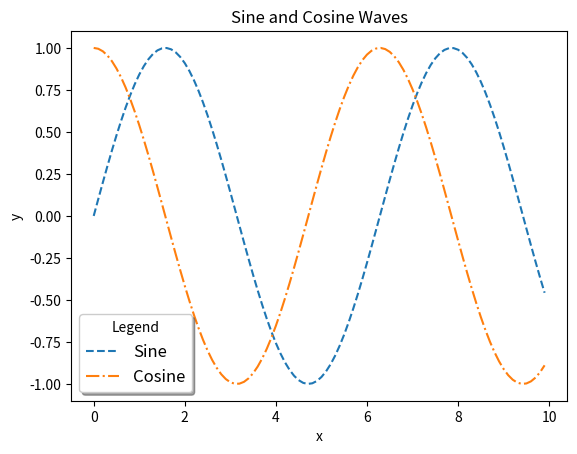

The matplotlib source for this figure:
import matplotlib.pyplot as plt
import numpy as np

# 범례 추가
x = np.arange(0, 10, 0.1)
y1 = np.sin(x)
y2 = np.cos(x)

plt.plot(x, y1, linestyle='dashed', label='Sine')
plt.plot(x, y2, linestyle='dashdot', label='Cosine')
plt.title('Sine and Cosine Waves')
plt.xlabel('x')
plt.ylabel('y')
plt.legend(loc='best', fontsize=12, shadow=True, title='Legend') # 범주 추가 코드
plt.show()

# 'best': 자동으로 최적의 위치를 선택합니다.
# 'upper right': 오른쪽 상단에 위치합니다.
# 'upper left': 왼쪽 상단에 위치합니다.
# 'lower right': 오른쪽 하단에 위치합니다.
# 'lower left': 왼쪽 하단에 위치합니다.
# 'right': 오른쪽에 위치합니다.
# 'center left': 중앙 왼쪽에 위치합니다.
# 'center right': 중앙 오른쪽에 위치합니다.
# 'lower center': 하단 중앙에 위치합니다.
# 'upper center': 상단 중앙에 위치합니다.
# 'center': 중앙에 위치합니다.
